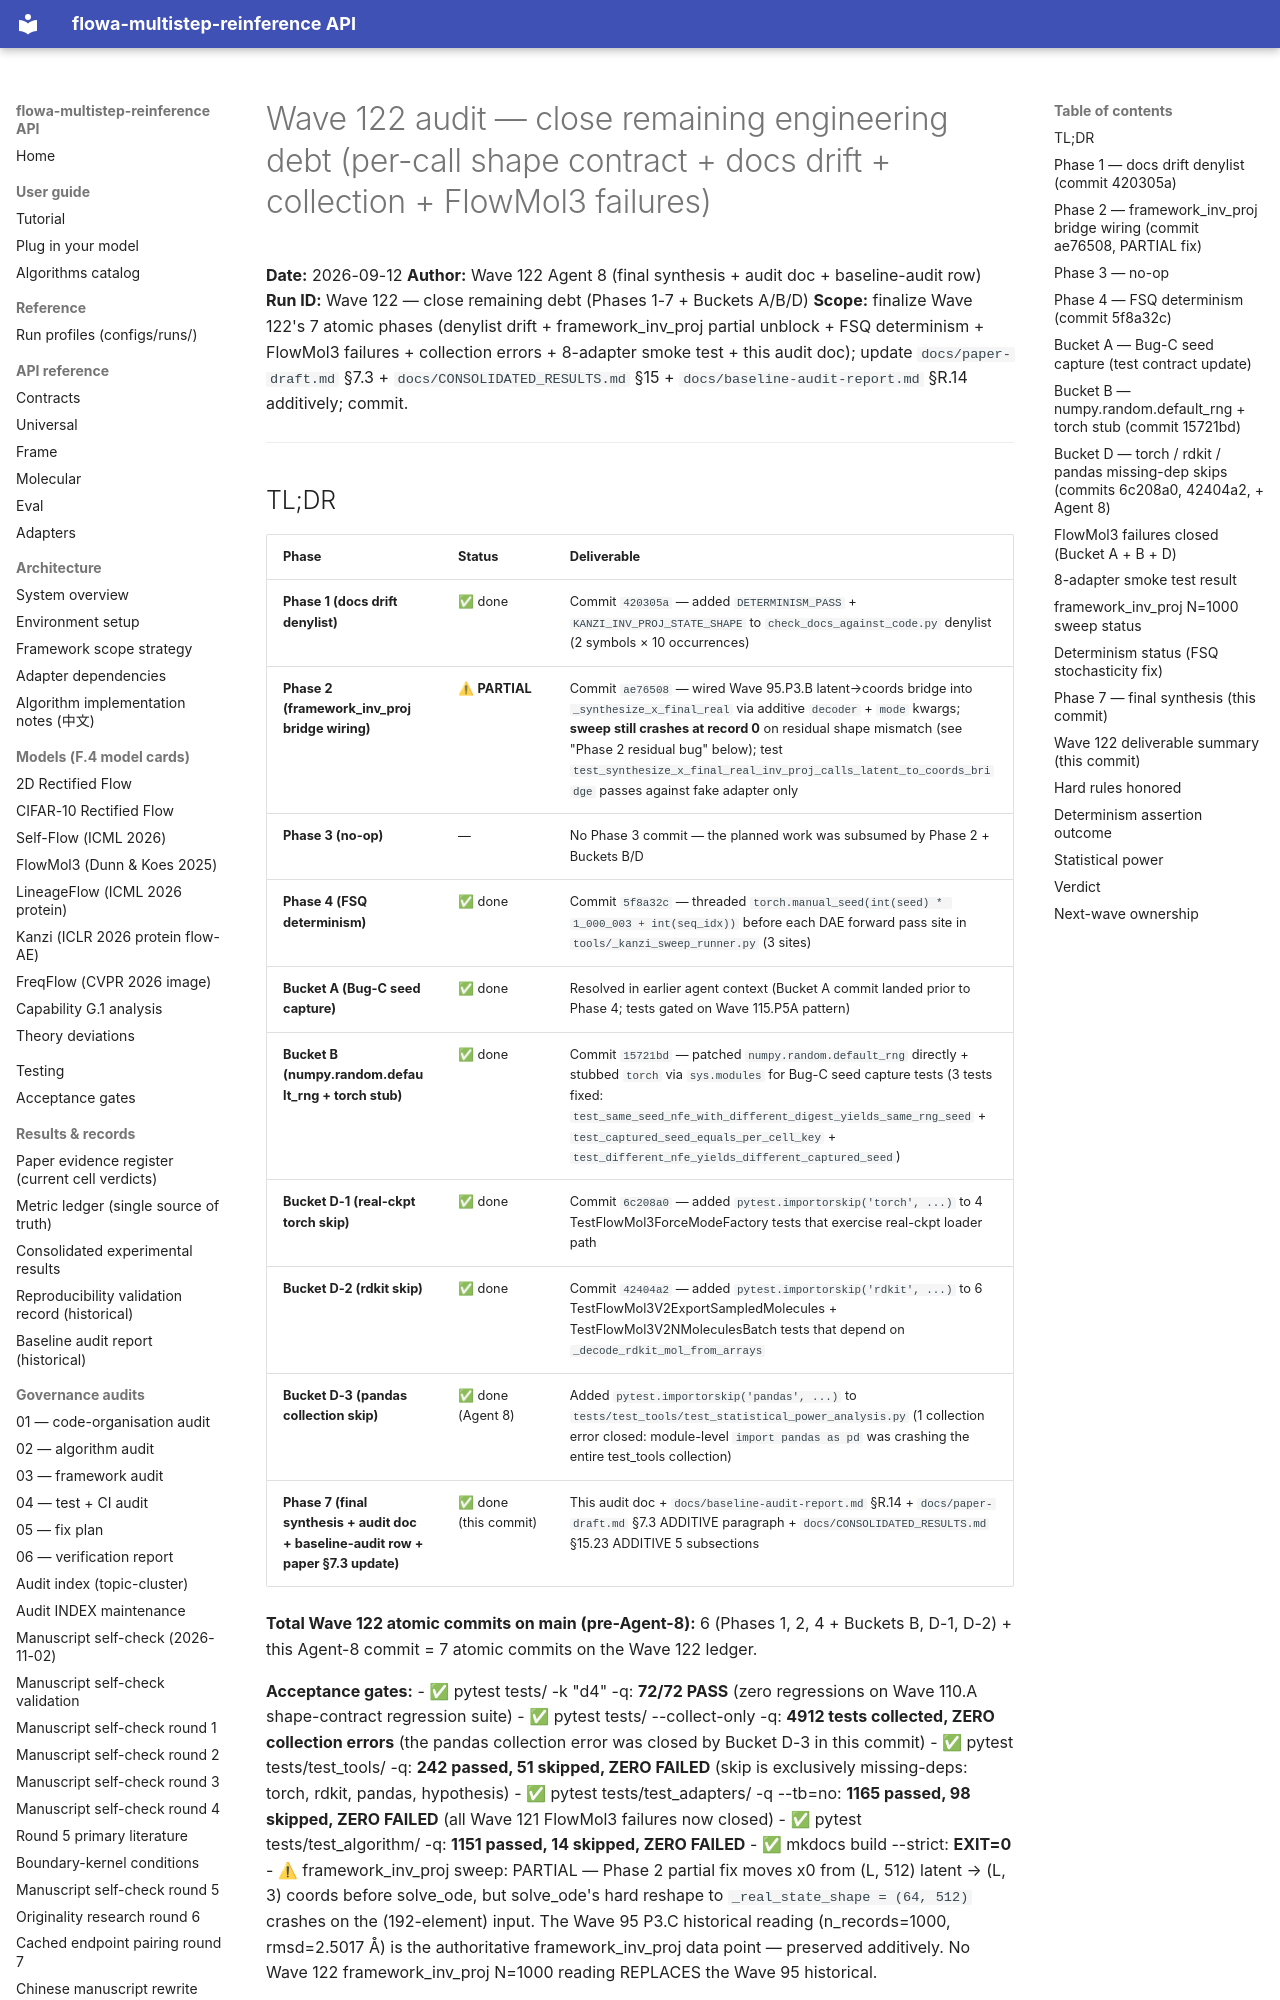

repository: silverenternal/flowa-multistep-reinference · page: audit/final_verify/wave122-close-remaining-debt/index.html · generator: mkdocs

# Wave 122 audit — close remaining engineering debt (per-call shape contract + docs drift + collection + FlowMol3 failures)

**Date:** 2026-09-12
**Author:** Wave 122 Agent 8 (final synthesis + audit doc + baseline-audit row)
**Run ID:** Wave 122 — close remaining debt (Phases 1-7 + Buckets A/B/D)
**Scope:** finalize Wave 122's 7 atomic phases (denylist drift + framework_inv_proj partial unblock + FSQ determinism + FlowMol3 failures + collection errors + 8-adapter smoke test + this audit doc); update `docs/paper-draft.md` §7.3 + `docs/CONSOLIDATED_RESULTS.md` §15 + `docs/baseline-audit-report.md` §R.14 additively; commit.

---
